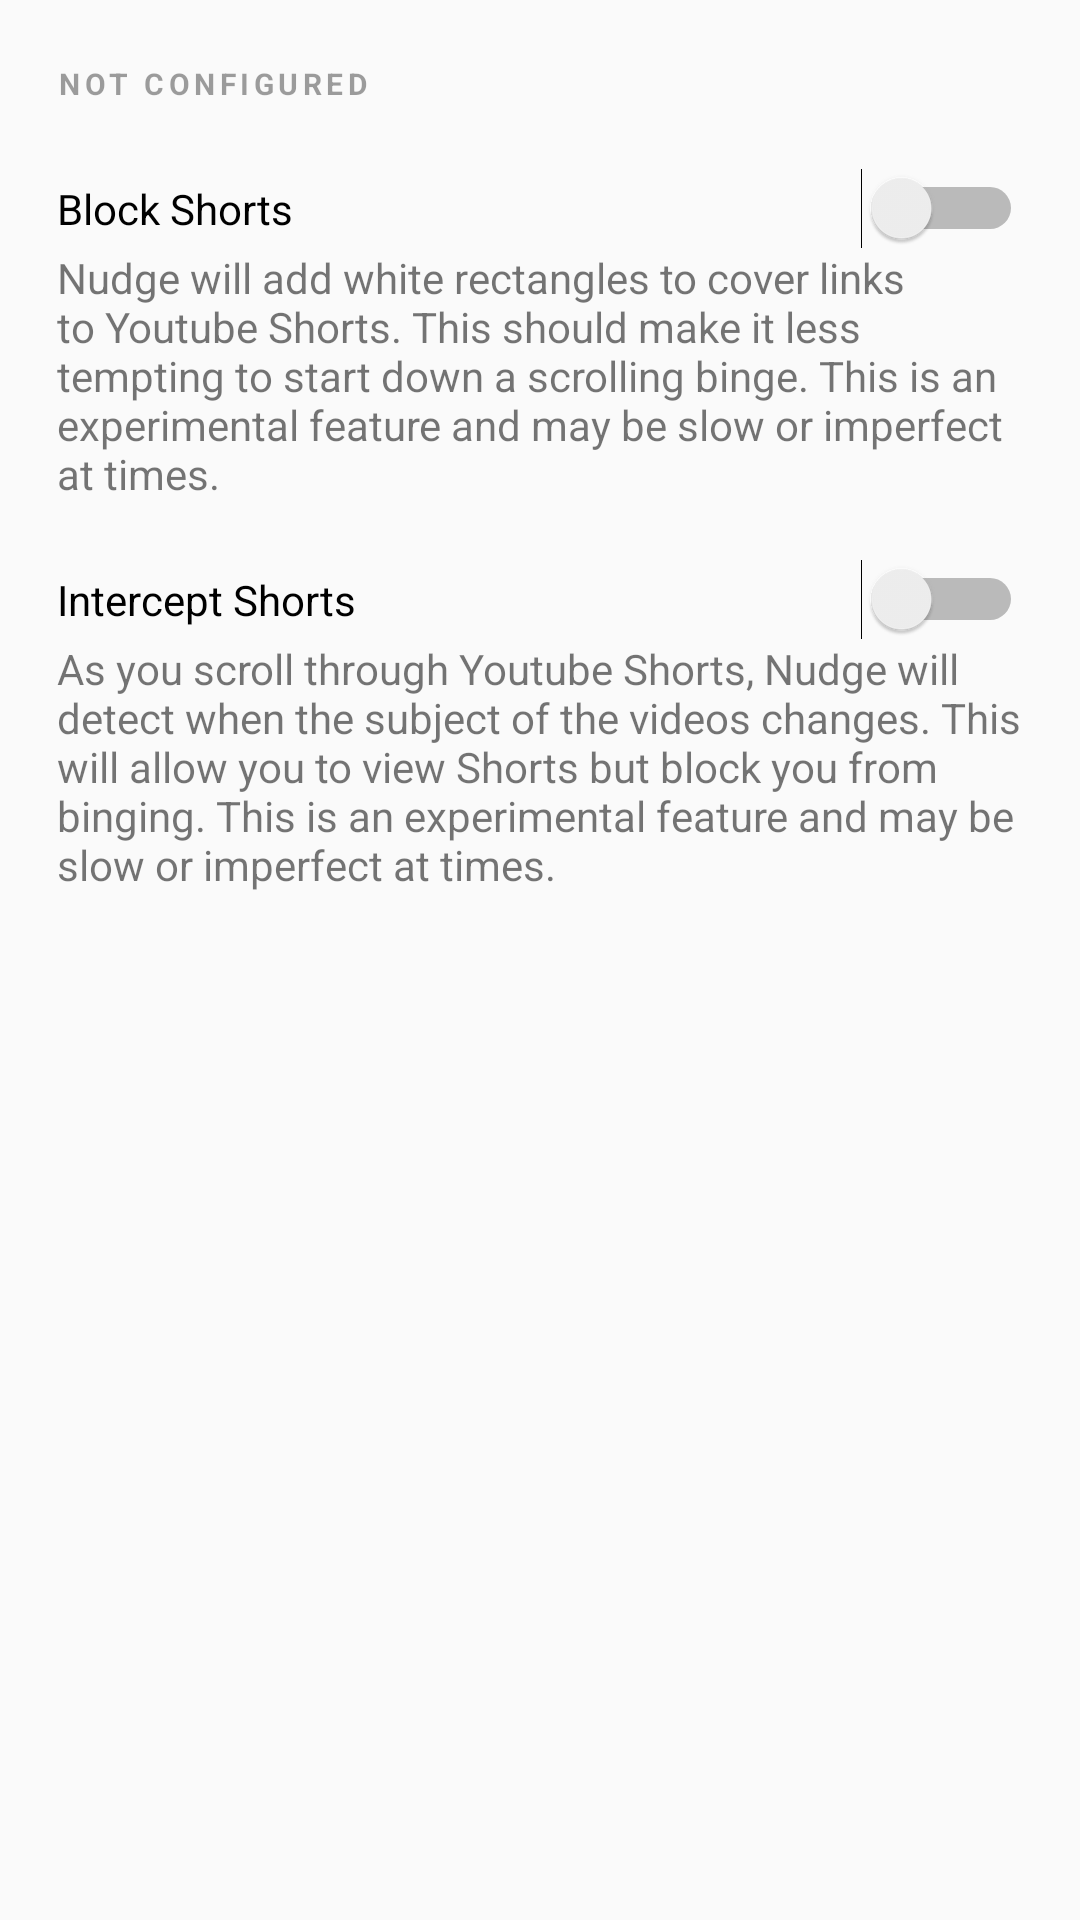

Reconstruct the res/layout file that produces this screen, plus the resources it refers to.
<!-- AndroidManifest.xml: application theme AppTheme -->
<!-- res/layout/main_youtube.xml -->
<?xml version="1.0" encoding="utf-8"?>
<android.widget.LinearLayout xmlns:android="http://schemas.android.com/apk/res/android"
    android:layout_width="match_parent"
    android:layout_height="match_parent"
    android:orientation="vertical">
    <include layout="@layout/main_section" />

    <Switch
        android:id="@+id/switch_block_shorts"
        android:layout_width="match_parent"
        android:layout_height="wrap_content"
        android:layout_marginStart="19dp"
        android:layout_marginEnd="19dp"
        android:text="Block Shorts" />

    <TextView
        android:id="@+id/block_shorts_description"
        android:layout_width="match_parent"
        android:layout_height="wrap_content"
        android:layout_marginStart="19dp"
        android:layout_marginEnd="19dp"
        android:layout_marginBottom="19dp"
        android:text="Nudge will add white rectangles to cover links to Youtube Shorts. This should make it less tempting to start down a scrolling binge. This is an experimental feature and may be slow or imperfect at times." />

    <Switch
        android:id="@+id/switch_intercept_shorts"
        android:layout_width="match_parent"
        android:layout_height="wrap_content"
        android:layout_marginStart="19dp"
        android:layout_marginEnd="19dp"
        android:text="Intercept Shorts" />

    <TextView
        android:id="@+id/intercept_shorts_description"
        android:layout_width="match_parent"
        android:layout_height="wrap_content"
        android:layout_marginStart="19dp"
        android:layout_marginEnd="19dp"
        android:layout_marginBottom="19dp"
        android:text="As you scroll through Youtube Shorts, Nudge will detect when the subject of the videos changes. This will allow you to view Shorts but block you from binging. This is an experimental feature and may be slow or imperfect at times." />
</android.widget.LinearLayout>
<!-- res/layout/main_section.xml (included above) -->
<?xml version="1.0" encoding="utf-8"?>
<android.support.constraint.ConstraintLayout xmlns:android="http://schemas.android.com/apk/res/android"
    xmlns:app="http://schemas.android.com/apk/res-auto"
    android:layout_width="match_parent"
    android:layout_height="56dp">

    <TextView
        android:id="@+id/section_title"
        android:layout_width="wrap_content"
        android:layout_height="0dp"
        android:layout_marginStart="19dp"
        android:gravity="center_vertical"
        android:letterSpacing="0.15"
        android:text="NOT CONFIGURED"
        android:textColor="@color/blackDisabled"
        android:textSize="10sp"
        android:textStyle="bold"
        app:layout_constraintBottom_toBottomOf="parent"
        app:layout_constraintStart_toStartOf="parent"
        app:layout_constraintTop_toTopOf="parent" />
</android.support.constraint.ConstraintLayout>
<!-- resources referenced by this layout -->
<resources>
  <color name="blackDisabled">#61000000</color>
  <style name="AppTheme" parent="Theme.AppCompat.Light.NoActionBar">
          
          <item name="colorPrimary">@color/primary500</item>
          <item name="colorPrimaryDark">@color/primary600</item>
          <item name="colorAccent">@color/secondary500</item>
      </style>
  <color name="primary500">#FF9800</color>
  <color name="primary600">#FB8C00</color>
  <color name="secondary500">#03A9F4</color>
</resources>
